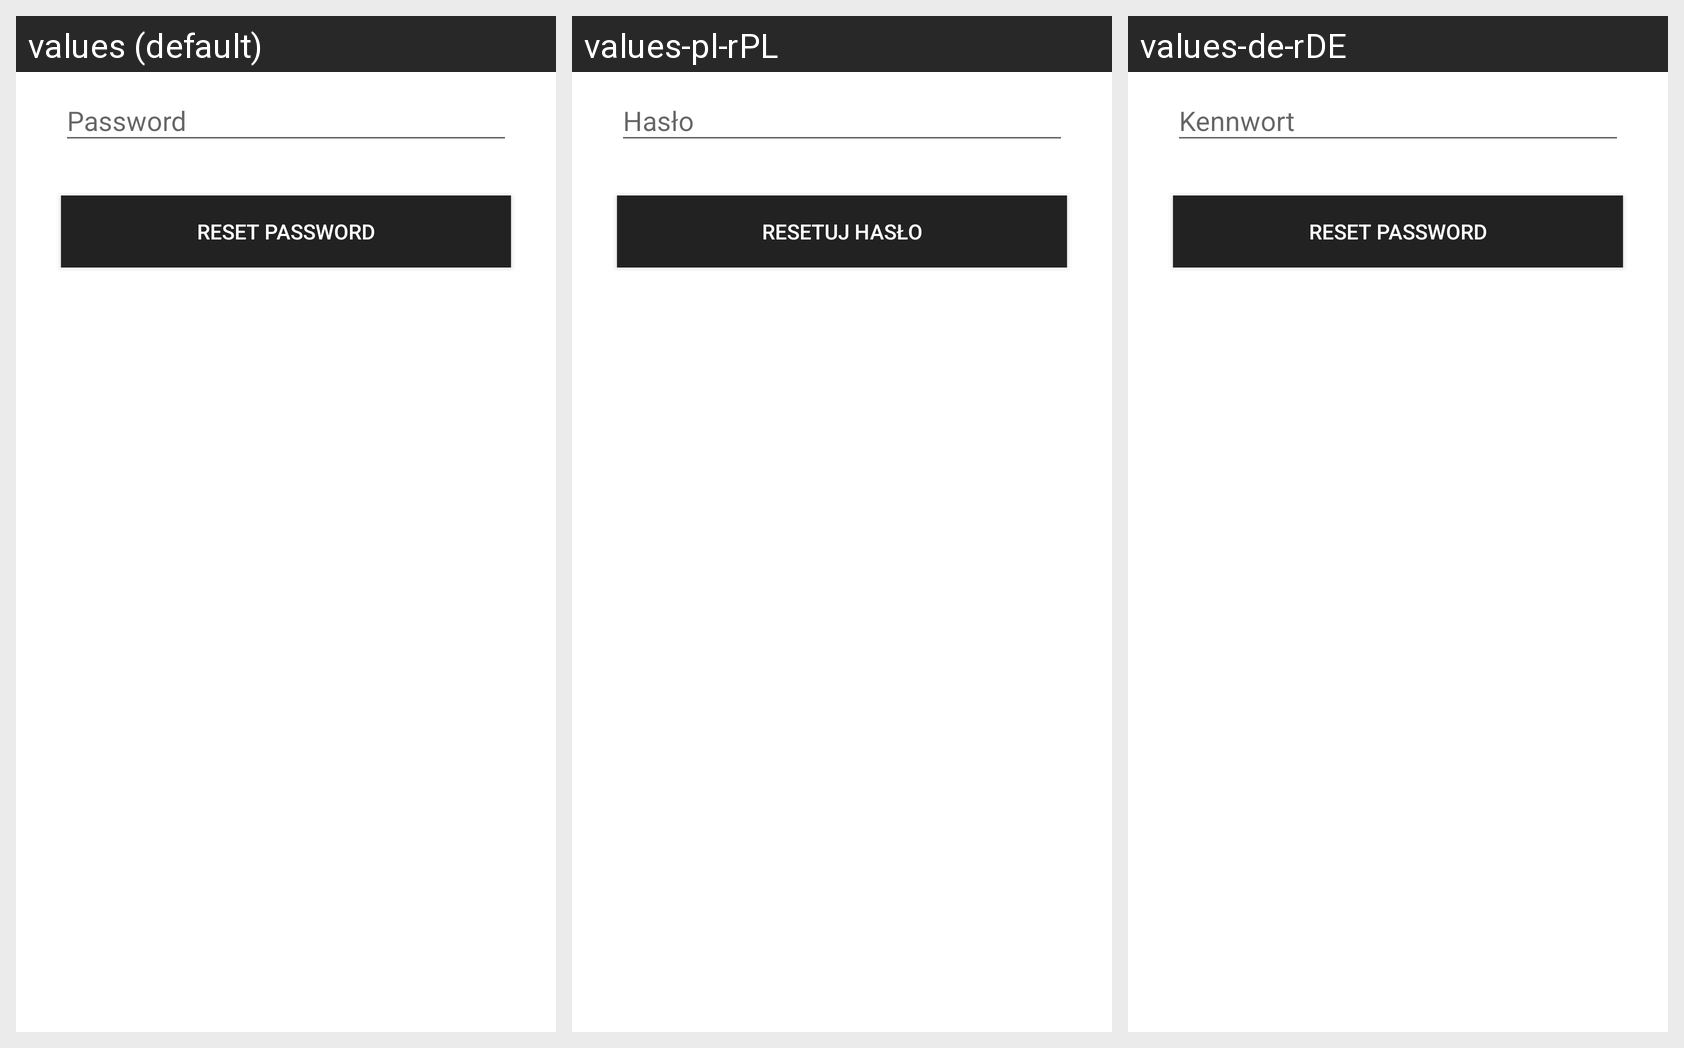

Translations of the strings shown on this Android screen, per locale in the grid:
Android screen res/layout/activity_reset_password.xml rendered under 3 locales, left to right: values (default), values-pl-rPL, values-de-rDE. Device: Nexus 5 (rendered at 1080×1920; each locale shown at half size, 540×960, under a caption strip naming it); theme AppTheme.
Strings drawn on this screen, with the default value and each locale's value (text and hints the layout hard-codes, and strings that could not be matched under every locale, appear in the picture but are not listed):

password
  values: Password
  values-pl-rPL: Hasło
  values-de-rDE: Kennwort

reset_password
  values: Reset password
  values-pl-rPL: Resetuj hasło
  values-de-rDE: Reset password  [not translated; the default value is used]
